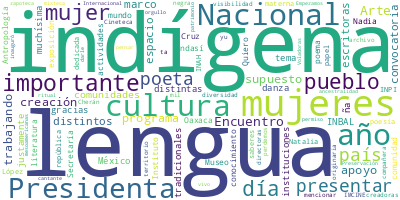

Values plotted in this chart, from the file beside it:
Participante, Texto, Sentimiento, Palabras, Dia, Mes, Anio
SECRETARIA DE CULTURA, Muchas gracias. Muy buenos días., 0.0, 5, 7, 2, 2025
SECRETARIA DE CULTURA, Con su permiso, Presidenta., 0.0, 4, 7, 2, 2025
SECRETARIA DE CULTURA, Bueno, yo estoy muy contenta de presenta…, 0.0, 33, 7, 2, 2025
SECRETARIA DE CULTURA, Por supuesto que no podemos pensar un pa…, 0.0, 38, 7, 2, 2025
SECRETARIA DE CULTURA, Entonces, por lo tanto, también invitamo…, 0.0, 44, 7, 2, 2025
SECRETARIA DE CULTURA, Y también nos acompaña Bertha Dimas, del…, 0.0, 19, 7, 2, 2025
SECRETARIA DE CULTURA, Podemos decir también, en el programa qu…, 0.0, 54, 7, 2, 2025
SECRETARIA DE CULTURA, Entonces, era muy importante desde la Se…, 0.0, 80, 7, 2, 2025
SECRETARIA DE CULTURA, Empezamos con la presentación., 0.0, 4, 7, 2, 2025
SECRETARIA DE CULTURA, Bueno, empezamos con el Día Internaciona…, 0.0, 83, 7, 2, 2025
SECRETARIA DE CULTURA, Y al final van a cerrar Voladoras de Pap…, 0.0, 54, 7, 2, 2025
SECRETARIA DE CULTURA, Con el INAH estuvimos trabajando y se va…, 0.0, 49, 7, 2, 2025
SECRETARIA DE CULTURA, También tenemos “Estaciones interpretati…, 0.0, 39, 7, 2, 2025
SECRETARIA DE CULTURA, Y otra exposición muy importante que nos…, 0.0, 69, 7, 2, 2025
SECRETARIA DE CULTURA, Entonces, esto es lo que vamos a trabaja…, 0.0, 18, 7, 2, 2025
SECRETARIA DE CULTURA, Con el INBAL, con el Instituto Nacional …, 0.0, 12, 7, 2, 2025
SECRETARIA DE CULTURA, Tenemos literatura y oralidades. Este “E…, 0.0, 77, 7, 2, 2025
SECRETARIA DE CULTURA, En danza. Vamos a tener el Primer “Festi…, 0.0, 84, 7, 2, 2025
SECRETARIA DE CULTURA, En teatro. Diseñamos que, al inicio de l…, 0.0, 99, 7, 2, 2025
SECRETARIA DE CULTURA, En música. También vamos a tener un gran…, 0.0, 75, 7, 2, 2025
SECRETARIA DE CULTURA, Vamos a tener también una exposición col…, 0.0, 42, 7, 2, 2025
SECRETARIA DE CULTURA, Con el IMCINE y todo lo que tiene que ve…, 0.0, 12, 7, 2, 2025
SECRETARIA DE CULTURA, Mencionar que va a haber un ciclo muy im…, 0.0, 83, 7, 2, 2025
SECRETARIA DE CULTURA, Cabe mencionar que el IMCINE tiene una c…, 0.0, 23, 7, 2, 2025
SECRETARIA DE CULTURA, Y mencionar que esta convocatoria que se…, 0.0, 50, 7, 2, 2025
SECRETARIA DE CULTURA, IMCINE y Cineteca están trabajando de ma…, 0.0, 20, 7, 2, 2025
SECRETARIA DE CULTURA, Luego, en la Dirección General de Cultur…, 0.0, 13, 7, 2, 2025
SECRETARIA DE CULTURA, Viene, en el marco del Día del Huipil el…, 0.0, 24, 7, 2, 2025
SECRETARIA DE CULTURA, Está tradicional concurso de saberes tra…, 0.0, 25, 7, 2, 2025
SECRETARIA DE CULTURA, Y luego, vienen los “Encuentros regional…, 0.0, 18, 7, 2, 2025
SECRETARIA DE CULTURA, Está la Premiación. Y viene, también en …, 0.0, 32, 7, 2, 2025
SECRETARIA DE CULTURA, Con el INALI:, 0.0, 3, 7, 2, 2025
SECRETARIA DE CULTURA, Los derechos lingüísticos. “Encuentros d…, 0.0, 12, 7, 2, 2025
SECRETARIA DE CULTURA, Después les vamos a pasar la cartelera p…, 0.0, 37, 7, 2, 2025
SECRETARIA DE CULTURA, También está Saberes Tradicionales. Que …, 0.0, 56, 7, 2, 2025
SECRETARIA DE CULTURA, Otro que tenemos es con la Fonoteca:, 0.0, 7, 7, 2, 2025
SECRETARIA DE CULTURA, Sabemos que tenemos un archivo sonoro im…, 0.0, 48, 7, 2, 2025
SECRETARIA DE CULTURA, Por ejemplo, tenemos un archivo increíbl…, 0.0, 49, 7, 2, 2025
SECRETARIA DE CULTURA, Después, y muy importante, en el Complej…, 0.0, 10, 7, 2, 2025
SECRETARIA DE CULTURA, Cada mes hay un estado invitado y acorda…, 0.0, 64, 7, 2, 2025
SECRETARIA DE CULTURA, Y algo muy importante, “Apoyos a la Crea…, 0.0, 39, 7, 2, 2025
SECRETARIA DE CULTURA, ¿Y qué es lo que estamos haciendo en el …, 0.0, 21, 7, 2, 2025
SECRETARIA DE CULTURA, Es perfilar las convocatorias como el PE…, 0.0, 61, 7, 2, 2025
SECRETARIA DE CULTURA, Entonces son tres convocatorias muy impo…, 0.0, 27, 7, 2, 2025
SECRETARIA DE CULTURA, Y no vamos a olvidar por supuesto un pro…, 0.0, 67, 7, 2, 2025
SECRETARIA DE CULTURA, —Ese es el programa, Presidenta, a rasgo…, 0.0, 8, 7, 2, 2025
SECRETARIA DE CULTURA, Y me gustaría ver si Nadia nos lee el po…, 0.0, 17, 7, 2, 2025
SECRETARIA DE CULTURA, Muchas gracias., 0.0, 2, 7, 2, 2025
COORDINADORA NACIONAL DE LITERATURA DEL …, Tatsavini. Jenï ku´u, jenï kua´a. Buenos…, 0.0, 15, 7, 2, 2025
COORDINADORA NACIONAL DE LITERATURA DEL …, La poesía vive en la boca de las persona…, 0.0, 47, 7, 2, 2025
COORDINADORA NACIONAL DE LITERATURA DEL …, Quiero leerles un poema de una pequeña d…, 0.0, 53, 7, 2, 2025
COORDINADORA NACIONAL DE LITERATURA DEL …, Lo voy a leer primero en nuestro idioma,…, 0.0, 64, 7, 2, 2025
COORDINADORA NACIONAL DE LITERATURA DEL …, Y voy a leer este poema que ella escribi…, 0.0, 18, 7, 2, 2025
COORDINADORA NACIONAL DE LITERATURA DEL …, Ña ndasí, 0.0, 2, 7, 2, 2025
COORDINADORA NACIONAL DE LITERATURA DEL …, kuni kanaí, ndavaí, 0.0, 3, 7, 2, 2025
COORDINADORA NACIONAL DE LITERATURA DEL …, kuní nikandíi, 0.0, 2, 7, 2, 2025
COORDINADORA NACIONAL DE LITERATURA DEL …, xíi tatyi nuuí., 0.0, 3, 7, 2, 2025
COORDINADORA NACIONAL DE LITERATURA DEL …, Su ndika ve'e ndasí yu, 0.0, 5, 7, 2, 2025
COORDINADORA NACIONAL DE LITERATURA DEL …, ta yé'e ndasí ña., 0.0, 4, 7, 2, 2025
COORDINADORA NACIONAL DE LITERATURA DEL …, Ínyuvi yu lo oa ta túua, 0.0, 6, 7, 2, 2025
... 38 more rows
